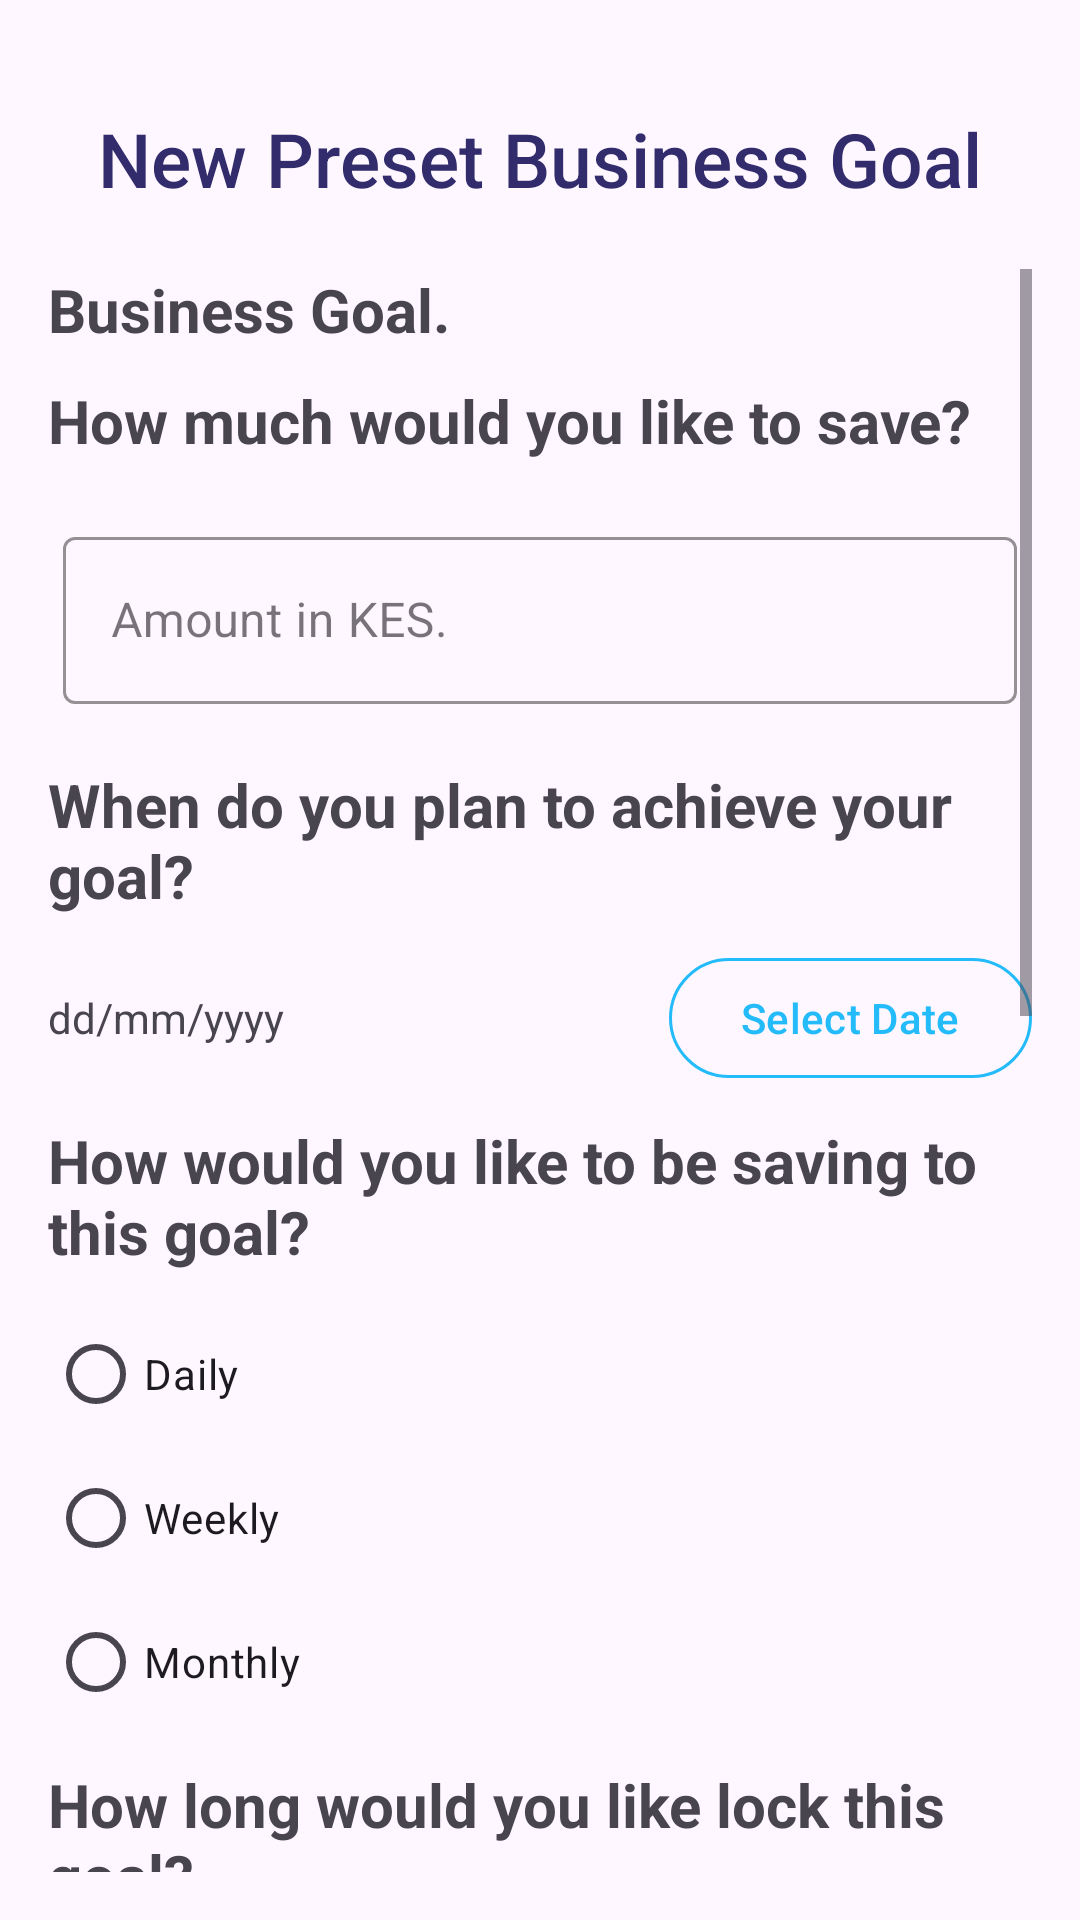

Layout XML and referenced resources for this Android screen:
<!-- AndroidManifest.xml: application theme Theme.TovuSacco -->
<!-- res/layout/activity_business_form.xml -->
<?xml version="1.0" encoding="utf-8"?>
<androidx.constraintlayout.widget.ConstraintLayout xmlns:android="http://schemas.android.com/apk/res/android"
    xmlns:app="http://schemas.android.com/apk/res-auto"
    xmlns:tools="http://schemas.android.com/tools"
    android:id="@+id/main"
    android:layout_width="match_parent"
    android:layout_height="match_parent"
    tools:context=".ui.presetGoals.presetPersonalForms.BusinessForm">

    <LinearLayout
        android:layout_width="match_parent"
        android:layout_height="wrap_content"
        android:orientation="vertical"
        android:padding="16dp"
        app:layout_constraintBottom_toBottomOf="parent"
        app:layout_constraintTop_toTopOf="parent">

        <TextView
            android:layout_width="match_parent"
            android:layout_height="wrap_content"
            android:layout_marginVertical="20dp"
            android:text="New Preset Business Goal"
            android:textAlignment="center"
            android:textAppearance="@style/TextAppearance.AppCompat.Title"
            android:textColor="#322C6C"
            android:textSize="25sp" />


        <ScrollView
            android:layout_width="match_parent"
            android:layout_height="match_parent"
            android:fillViewport="true">

            <TableLayout
                android:layout_width="match_parent"
                android:layout_height="wrap_content"
                android:stretchColumns="1">

                <TextView
                    android:id="@+id/goalTitle"
                    android:layout_width="match_parent"
                    android:layout_height="wrap_content"
                    android:text="Business Goal."
                    android:textSize="20sp"
                    android:textStyle="bold" />

                <TextView
                    android:layout_width="match_parent"
                    android:layout_height="wrap_content"
                    android:layout_marginVertical="10dp"
                    android:text="How much would you like to save?"
                    android:textSize="20sp"
                    android:textStyle="bold" />

                <com.google.android.material.textfield.TextInputLayout
                    style="@style/Widget.MaterialComponents.TextInputLayout.OutlinedBox"
                    android:layout_width="match_parent"
                    android:layout_height="wrap_content"
                    android:layout_marginHorizontal="5dp"
                    android:layout_marginVertical="10dp"
                    app:boxStrokeColor="#23BBFA"
                    app:hintTextColor="#23BBFA">

                    <com.google.android.material.textfield.TextInputEditText
                        android:id="@+id/goalAmount"
                        android:layout_width="match_parent"
                        android:layout_height="wrap_content"
                        android:hint="Amount in KES."
                        android:inputType="textPersonName"
                        android:textColorHint="#B5E7FC" />


                </com.google.android.material.textfield.TextInputLayout>

                <TextView
                    android:layout_width="match_parent"
                    android:layout_height="wrap_content"
                    android:layout_marginVertical="10dp"
                    android:text="When do you plan to achieve your goal?"
                    android:textSize="20sp"
                    android:textStyle="bold" />


                <LinearLayout
                    android:layout_width="match_parent"
                    android:layout_height="wrap_content"
                    android:orientation="horizontal">

                    <TextView
                        android:id="@+id/tvSelectDate"
                        android:layout_width="0dp"
                        android:layout_height="wrap_content"
                        android:layout_weight="1"
                        android:text="dd/mm/yyyy" />

                    <com.google.android.material.button.MaterialButton
                        android:id="@+id/btnShowDatePicker"
                        style="@style/Widget.Material3.Button.OutlinedButton"
                        android:layout_width="wrap_content"
                        android:layout_height="wrap_content"
                        android:text="Select Date"
                        android:textColor="#23BBFA"
                        app:strokeColor="#23BBFA" />

                </LinearLayout>

                <TextView
                    android:layout_width="match_parent"
                    android:layout_height="wrap_content"
                    android:layout_marginVertical="10dp"
                    android:text="How would you like to be saving to this goal? "
                    android:textSize="20sp"
                    android:textStyle="bold" />

                <RadioGroup
                    android:id="@+id/newPersonalGoalRadioGroup"
                    android:layout_width="match_parent"
                    android:layout_height="wrap_content"
                    android:checkedButton="@+id/radio_button_1">

                    <RadioButton
                        android:id="@+id/daily"
                        android:layout_width="match_parent"
                        android:layout_height="match_parent"
                        android:text="Daily" />

                    <RadioButton
                        android:id="@+id/Weekly"
                        android:layout_width="match_parent"
                        android:layout_height="match_parent"
                        android:text="Weekly" />

                    <RadioButton
                        android:id="@+id/Monthly"
                        android:layout_width="match_parent"
                        android:layout_height="match_parent"
                        android:text="Monthly" />
                </RadioGroup>

                <TextView
                    android:layout_width="match_parent"
                    android:layout_height="wrap_content"
                    android:layout_marginVertical="10dp"
                    android:text="How long would you like lock this goal? "
                    android:textSize="20sp"
                    android:textStyle="bold" />
                <TextView
                    android:layout_width="match_parent"
                    android:layout_height="wrap_content"
                    android:text="Get 8% interest on normal savings and 10% for locked savings"
                    android:textSize="12sp"
                    android:textStyle="bold" />

                <RadioGroup
                    android:id="@+id/newPersonalGoalLockRadioGroup"
                    android:layout_width="match_parent"
                    android:layout_height="wrap_content"
                    android:checkedButton="@+id/radio_button_1">

                    <RadioButton
                        android:id="@+id/threeMonths"
                        android:layout_width="match_parent"
                        android:layout_height="match_parent"
                        android:text="3 months" />

                    <RadioButton
                        android:id="@+id/sixMonths"
                        android:layout_width="match_parent"
                        android:layout_height="match_parent"
                        android:text="6 months" />

                    <RadioButton
                        android:id="@+id/nineMonths"
                        android:layout_width="match_parent"
                        android:layout_height="match_parent"
                        android:text="9 months" />

                    <RadioButton
                        android:id="@+id/tweleveMonths"
                        android:layout_width="match_parent"
                        android:layout_height="match_parent"
                        android:text="12 months" />

                    <RadioButton
                        android:id="@+id/doNotLock"
                        android:layout_width="match_parent"
                        android:layout_height="match_parent"
                        android:text="I don't want to lock this goal" />
                </RadioGroup>


                <TextView
                    android:layout_width="match_parent"
                    android:layout_height="wrap_content"
                    android:layout_marginVertical="10dp"
                    android:text="How much would you like to borrow at the end of your goal?"
                    android:textSize="20sp"
                    android:textStyle="bold" />


                <com.google.android.material.textfield.TextInputLayout
                    style="@style/Widget.MaterialComponents.TextInputLayout.OutlinedBox"
                    android:layout_width="match_parent"
                    android:layout_height="wrap_content"
                    android:layout_marginHorizontal="5dp"
                    android:layout_marginVertical="10dp"
                    app:boxStrokeColor="#23BBFA"
                    app:hintTextColor="#23BBFA">

                    <com.google.android.material.textfield.TextInputEditText
                        android:id="@+id/borrowAmount"
                        android:layout_width="match_parent"
                        android:layout_height="wrap_content"
                        android:hint="Amount in KES."
                        android:inputType="textPersonName"
                        android:textColorHint="#B5E7FC" />


                </com.google.android.material.textfield.TextInputLayout>

                <com.google.android.material.button.MaterialButton
                    android:id="@+id/btnSave"
                    style="@style/Widget.Material3.Button.OutlinedButton"
                    android:layout_width="match_parent"
                    android:layout_height="wrap_content"
                    android:layout_marginHorizontal="130dp"
                    android:layout_marginVertical="10dp"
                    android:gravity="center"
                    android:text="Set Goal"
                    android:textColor="#23BBFA"
                    app:cornerRadius="10dp"
                    app:strokeColor="#23BBFA" />

                <com.google.android.material.button.MaterialButton
                    android:id="@+id/buttonSaveContinueLater"
                    style="@style/Widget.Material3.Button.TextButton"
                    android:layout_width="match_parent"
                    android:layout_height="wrap_content"
                    android:layout_marginHorizontal="80dp"
                    android:layout_marginTop="10dp"
                    android:text="Save &amp; Continue Later"
                    android:textAlignment="center"
                    android:textColor="#23BBFA" />

            </TableLayout>
        </ScrollView>
    </LinearLayout>

</androidx.constraintlayout.widget.ConstraintLayout>
<!-- resources referenced by this layout -->
<resources>
  <style name="Theme.TovuSacco" parent="Base.Theme.TovuSacco" />
  <style name="Base.Theme.TovuSacco" parent="Theme.Material3.DayNight.NoActionBar">
          
          
      </style>
</resources>
